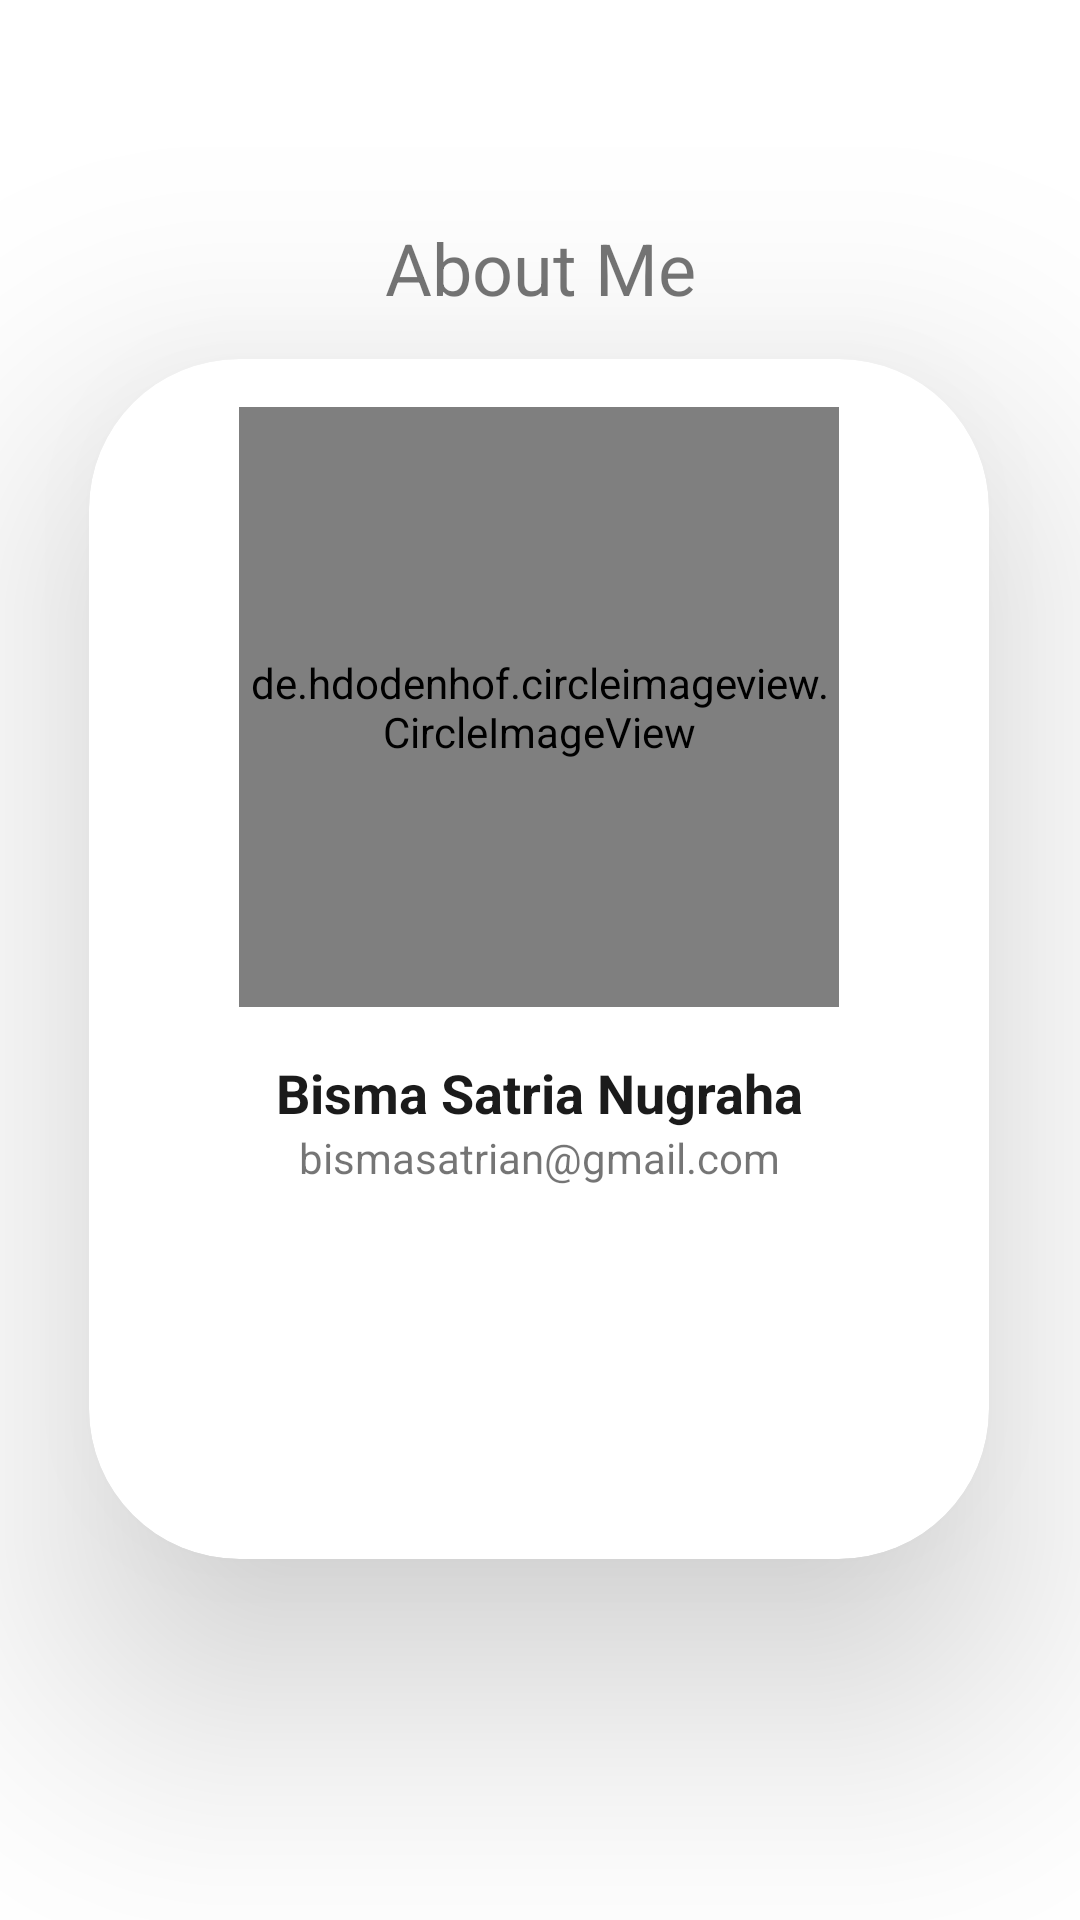

This screen was rendered from an Android layout file. Write that file and the resources it references.
<!-- AndroidManifest.xml: application theme Theme.BasicRecylerview -->
<!-- res/layout/activity_about.xml -->
<?xml version="1.0" encoding="utf-8"?>
<ScrollView xmlns:app="http://schemas.android.com/apk/res-auto"
    xmlns:tools="http://schemas.android.com/tools"
    android:layout_width="match_parent"
    android:layout_height="match_parent"
    android:fillViewport="true"
    xmlns:android="http://schemas.android.com/apk/res/android">
    <androidx.constraintlayout.widget.ConstraintLayout
        android:layout_width="match_parent"
        android:layout_height="match_parent"
        tools:context=".About">

        <TextView
            android:layout_width="match_parent"
            android:layout_height="wrap_content"
            android:gravity="center_horizontal"
            android:text="About Me"
            android:textSize="24dp"
            app:layout_constraintBottom_toTopOf="@+id/cardView"
            app:layout_constraintEnd_toEndOf="parent"
            app:layout_constraintHorizontal_bias="0.0"
            app:layout_constraintStart_toStartOf="parent"
            app:layout_constraintTop_toTopOf="parent"
            app:layout_constraintVertical_bias="0.834" />

        <androidx.cardview.widget.CardView
            android:id="@+id/cardView"
            android:layout_width="300dp"
            android:layout_height="400dp"
            app:cardCornerRadius="50dp"
            app:cardElevation="50dp"
            app:layout_constraintBottom_toBottomOf="parent"
            app:layout_constraintEnd_toEndOf="parent"
            app:layout_constraintHorizontal_bias="0.495"
            app:layout_constraintStart_toStartOf="parent"
            app:layout_constraintTop_toTopOf="parent"
            app:layout_constraintVertical_bias="0.498">
            <androidx.constraintlayout.widget.ConstraintLayout
                android:layout_width="match_parent"
                android:layout_height="match_parent">

                <de.hdodenhof.circleimageview.CircleImageView
                    android:id="@+id/circleImageView"
                    android:layout_width="200dp"
                    android:layout_height="200dp"
                    android:layout_gravity="center_horizontal"
                    android:src="@drawable/me_photo"
                    app:layout_constraintBottom_toBottomOf="parent"
                    app:layout_constraintEnd_toEndOf="parent"
                    app:layout_constraintStart_toStartOf="parent"
                    app:layout_constraintTop_toTopOf="parent"
                    app:layout_constraintVertical_bias="0.08" />

                <TextView
                    android:id="@+id/textView"
                    android:layout_width="match_parent"
                    android:layout_height="wrap_content"
                    android:gravity="center_horizontal"
                    android:text="Bisma Satria Nugraha"
                    android:textSize="18dp"
                    android:textColor="@color/primaryDarkColor"
                    android:textStyle="bold"
                    app:layout_constraintBottom_toBottomOf="parent"
                    app:layout_constraintEnd_toEndOf="parent"
                    app:layout_constraintHorizontal_bias="0.0"
                    app:layout_constraintStart_toStartOf="parent"
                    app:layout_constraintTop_toBottomOf="@+id/circleImageView"
                    app:layout_constraintVertical_bias="0.103" />

                <TextView
                    android:layout_width="wrap_content"
                    android:layout_height="wrap_content"
                    android:text="bismasatrian@gmail.com"
                    app:layout_constraintBottom_toBottomOf="parent"
                    app:layout_constraintEnd_toEndOf="parent"
                    app:layout_constraintStart_toStartOf="parent"
                    app:layout_constraintTop_toBottomOf="@+id/textView"
                    app:layout_constraintVertical_bias="0.0" />
            </androidx.constraintlayout.widget.ConstraintLayout>

        </androidx.cardview.widget.CardView>


    </androidx.constraintlayout.widget.ConstraintLayout>
</ScrollView>
<!-- resources referenced by this layout -->
<resources>
  <color name="primaryDarkColor">#1b1b1b</color>
  <style name="Theme.BasicRecylerview" parent="Theme.MaterialComponents.DayNight.NoActionBar">
          
          <item name="colorPrimary">@color/primaryColor</item>
          <item name="colorPrimaryVariant">@color/primaryDarkColor</item>
          <item name="colorOnPrimary">@color/primaryTextColor</item>
          
          <item name="colorSecondary">@color/secondaryColor</item>
          <item name="colorSecondaryVariant">@color/secondaryDarkColor</item>
          <item name="colorOnSecondary">@color/secondaryTextColor</item>
          
          <item name="android:statusBarColor" tools:targetApi="l">?attr/colorPrimaryVariant</item>
          
      </style>
  <color name="primaryColor">#424242</color>
  <color name="primaryTextColor">#ffffff</color>
  <color name="secondaryColor">#d32f2f</color>
  <color name="secondaryDarkColor">#9a0007</color>
  <color name="secondaryTextColor">#ffffff</color>
</resources>
